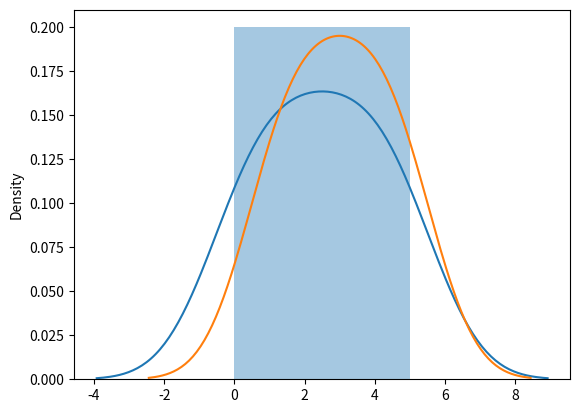

This chart was generated by the following Python code:
import numpy as np
from numpy import random
#The shuffle() method makes changes to the original array itself.
arr=np.array([1,2,3,4])
random.shuffle(arr)
print(arr)

#The permutation() method returns a re-arranged array (and leaves the original array un-changed).
p=random.permutation(arr)
print(p)

                #seaborn
# Seaborn is a library that uses Matplotlib underneath to plot graphs. 
# It will be used to visualize random distributions.
import matplotlib.pyplot as plt
import seaborn as sns

sns.distplot([0,1,2,3,4,5])
plt.show()

#without hist
sns.distplot([1,2,3,4,5],hist=False)
plt.show()

#normal data distribution ->continous
# loc - (Mean) where the peak of the bell exists.
# scale - (Standard Deviation) how flat the graph distribution should be.
# size - The shape of the returned array.

x=random.normal(size=(2,3))
print(x)

#binomial distribution ->descrete series
# n - number of trials.
# p - probability of occurence of each trial (e.g. for toss of a coin 0.5 each).
# size - The shape of the returned array.

y=random.binomial(n=10,p=0.5,size=10)
print(y)

#poisson distribution -> estimates how many times an event can happen in a specified time
# lam - rate or known number of occurrences e.g. 2 for above problem.
# size - The shape of the returned array.

z=random.poisson(lam=3,size=10)
print(z)

#uniform distribution
# Used to describe probability where every event has equal chances of occuring.
# E.g. Generation of random numbers.
# It has three parameters:
# a - lower bound - default 0 .0.
# b - upper bound - default 1.0.
# size - The shape of the returned array.

a=random.uniform(size=(2,3))
print(a)

#logistic
# Logistic Distribution is used to describe growth.
# Used extensively in machine learning in logistic regression, neural networks etc.
# It has three parameters:
# loc - mean, where the peak is. Default 0.
# scale - standard deviation, the flatness of distribution. Default 1.
# size - The shape of the returned array.

b=random.logistic(loc=2,scale=4,size=(2,4))
print(b)
